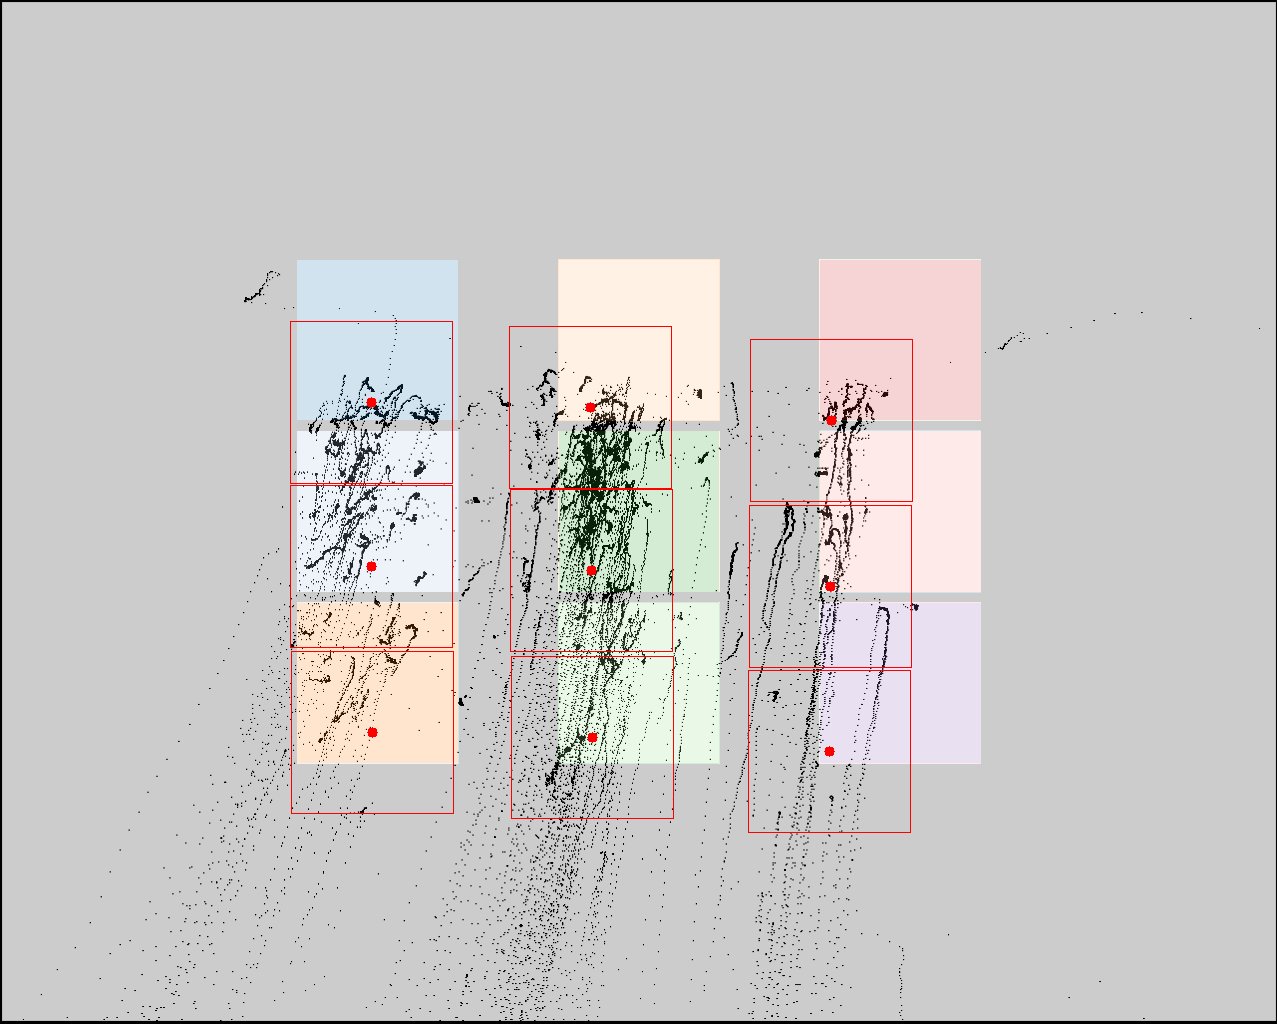

Source data for this figure (header and first rows):
click0, click1, click2, click3, click4, click5, click6, click7, click8
371, 371, 372, 590, 591, 592, 831, 830, 829
402, 566, 732, 407, 570, 737, 420, 586, 751
